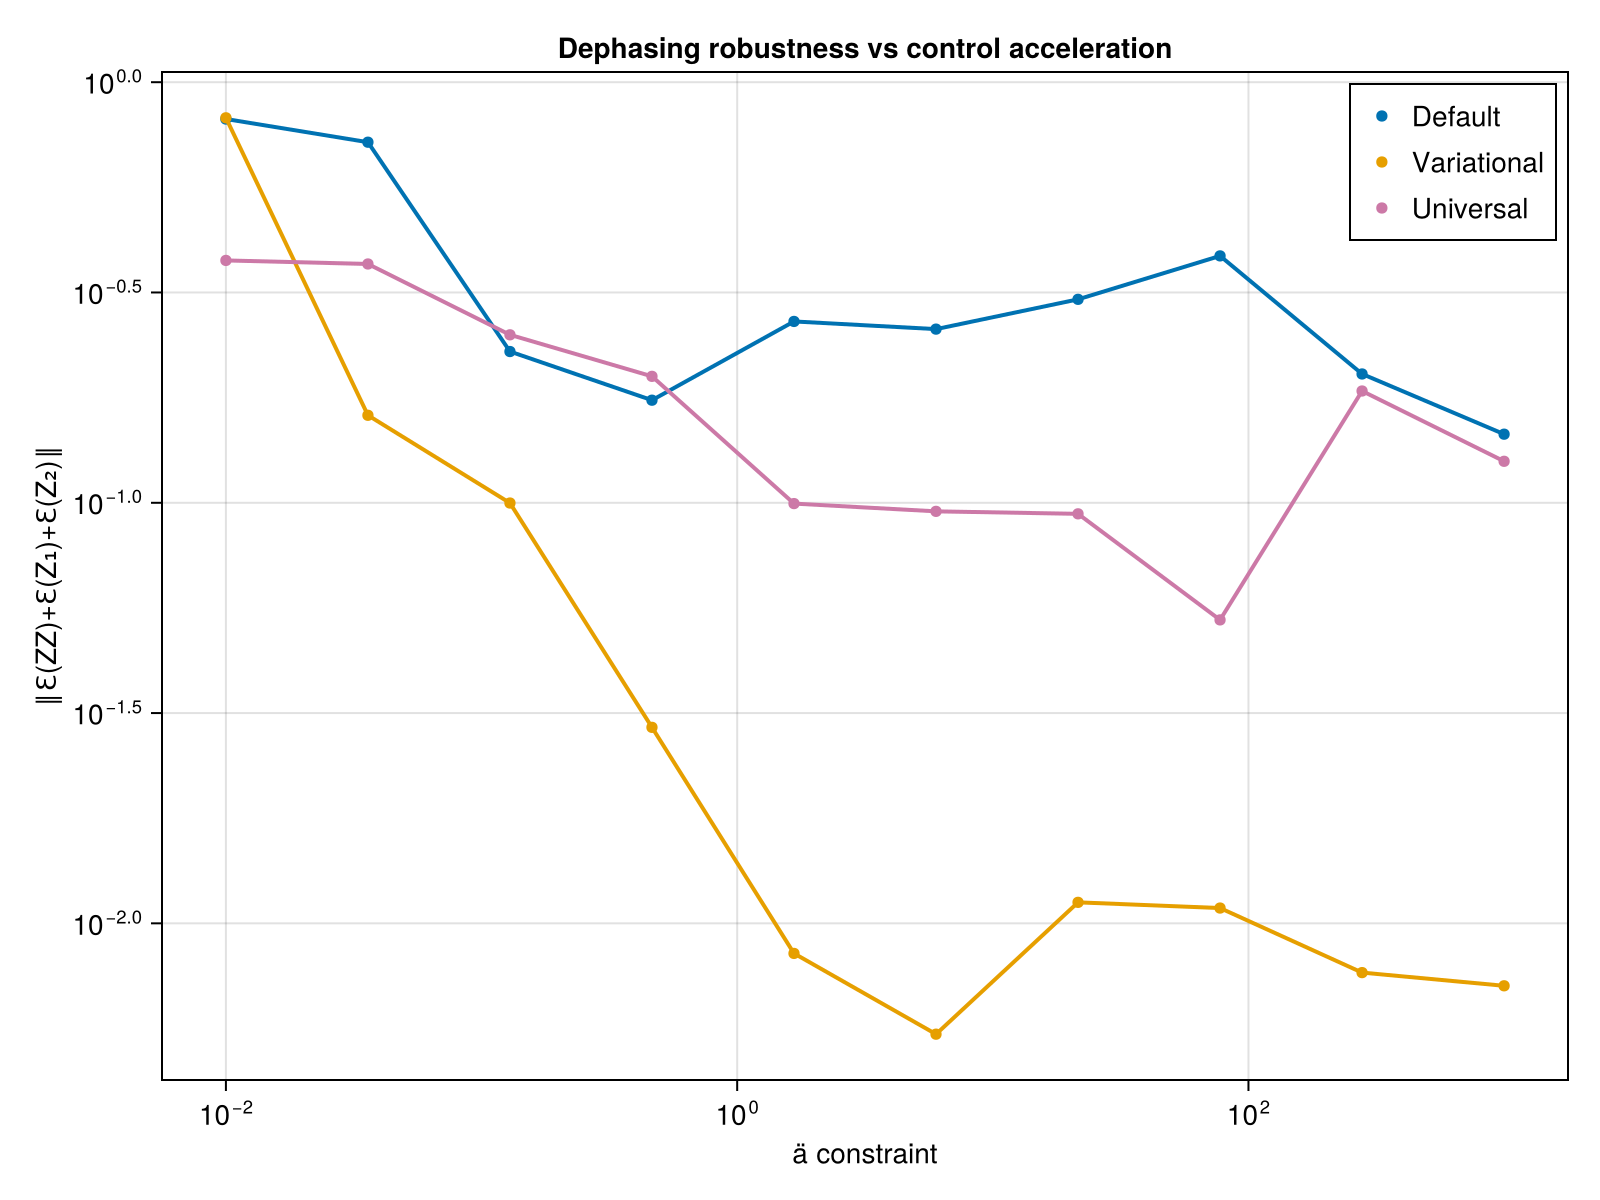

The data file committed next to this chart (first rows):
ä_vals, def_avg_vec, uni_avg_vec, var_avg_vec, def_F, var_F, uni_F, var_full_vec, def_full_vec, uni_full_vec
0.01, 0.8174, 0.3769, 0.8229, 0.503, 0.5029, 0.7869, Any[0.9937935654189356, 0.73163923173527…, Any[0.9933908050869003, 0.72846732333593…, Any[0.7106598830461394, 0.49089569657612…
0.03594, 0.72, 0.3697, 0.1614, 0.5586, 0.5586, 0.985, Any[0.4687984830078031, 0.45440585211271…, Any[0.8952319687062046, 0.63386058142694…, Any[0.591178475807708, 0.472998533910040…
0.1292, 0.2289, 0.2508, 0.09986, 0.9986, 0.9976, 0.9999, Any[0.22320187322301904, 0.2029952530946…, Any[0.5976027490801008, 0.23042912327213…, Any[0.1455194355468001, 0.14520182426510…
0.4642, 0.1753, 0.1998, 0.02924, 1, 1, 0.9994, Any[0.44608422251173124, 0.2185865659802…, Any[0.5587034529350567, 0.18655290434381…, Any[0.20956333589997805, 0.0599444900765…
1.668, 0.2699, 0.09956, 0.008481, 1, 1, 0.9999, Any[0.5991061207057192, 0.07358358850122…, Any[0.5641664147959007, 0.24334150610118…, Any[0.2561980123230508, 0.04020454753718…
5.995, 0.2588, 0.09541, 0.00545, 0.9881, 0.9881, 0.9992, Any[0.4953262707140042, 0.10993582117246…, Any[0.41013109556166505, 0.0121866731603…, Any[0.21045698812416566, 0.0458383628363…
21.54, 0.3046, 0.09412, 0.01122, 0.9992, 0.9995, 0.9999, Any[0.26769187721847065, 0.1440647761910…, Any[0.7521758581842984, 0.08798241176481…, Any[0.3497066589015115, 0.08144204285621…
77.43, 0.3864, 0.05266, 0.01087, 0.9857, 0.9857, 0.9999, Any[0.2760735114187556, 0.15411665511162…, Any[0.621711997291385, 0.064854858335918…, Any[0.6641294452152169, 0.02213040427993…
278.3, 0.2024, 0.1844, 0.007635, 0.9643, 0.9643, 0.9999, Any[0.374800924472948, 0.148049233600118…, Any[0.3428117982471962, 0.03348935385631…, Any[0.14130655618658805, 0.0688822259019…
1000, 0.1456, 0.1255, 0.007103, 0.8576, 0.8576, 1, Any[0.4659201335282638, 0.07526687894432…, Any[0.43237685009319077, 0.3953990171139…, Any[0.214710064099966, 0.050927547399456…
